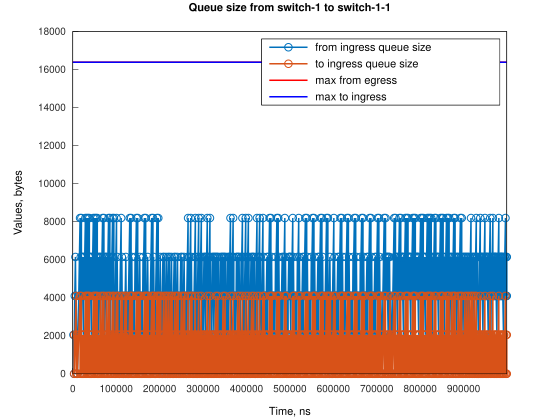

Source data for this figure (header and first rows):
Time, from_ingress_queue_size, to_ingress_queue_size
1526, 2048, nan
3052, 0, 0
4580, 4096, 0
6108, 6144, 0
7631, 2048, 4096
7632, 2048, 0
7636, 4096, 0
9157, 2048, 2048
9158, 2048, 0
10683, 0, 2048
10684, 0, 0
13744, 4096, 0
16796, 8192, 0
16796, 4096, 0
18322, 6144, 0
19848, 8192, 0
19848, 4096, 4096
19849, 4096, 0
21372, 6144, 0
21374, 4096, 0
22899, 6144, 0
22900, 4096, 2048
22901, 4096, 0
24426, 2048, 0
25949, 6144, 0
25951, 4096, 2048
25952, 4096, 0
29001, 8192, 0
29003, 4096, 4096
29004, 4096, 0
32053, 8192, 0
32055, 4096, 4096
32056, 4096, 0
35106, 8192, 0
35107, 4096, 0
36631, 6144, 0
38158, 8192, 0
38158, 4096, 0
39683, 6144, 0
39684, 4096, 0
41210, 6144, 0
41210, 4096, 2048
41211, 4096, 0
42736, 2048, 0
44260, 6144, 0
44262, 4096, 2048
44263, 4096, 0
47312, 8192, 0
47314, 4096, 4096
47315, 4096, 0
50363, 8192, 0
50366, 4096, 4096
50366, 4096, 0
53416, 8192, 0
53417, 4096, 0
54942, 6144, 0
56469, 8192, 0
56469, 4096, 0
57994, 6144, 0
57995, 4096, 0
... 1,100 more rows
